Photos from the image-classification dataset "subset_100" in the GitHub repository kevinfaust0308/BrainTissueCNN-CAM. Its 3 classes are: blank, grey matter, white matter.

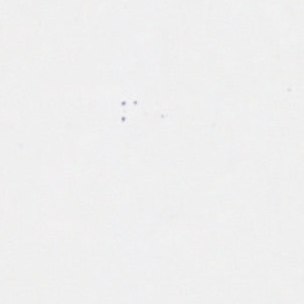
Label: blank

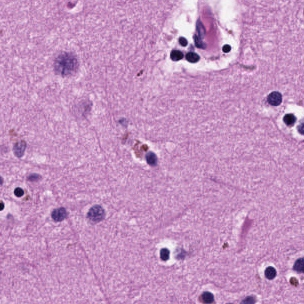
Label: grey matter

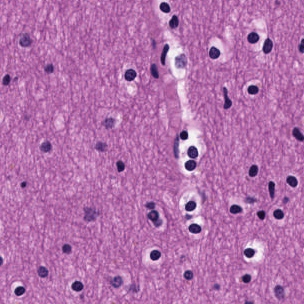
Label: white matter

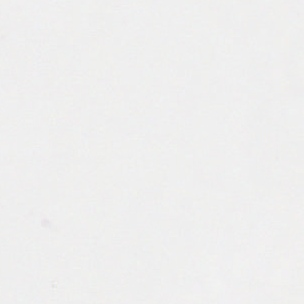
Label: blank

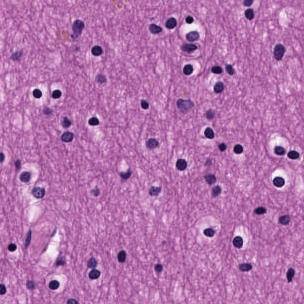
Label: white matter

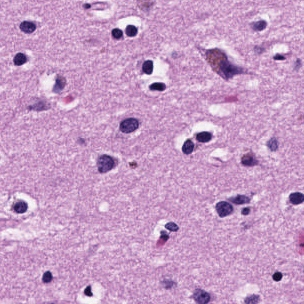
Label: grey matter
